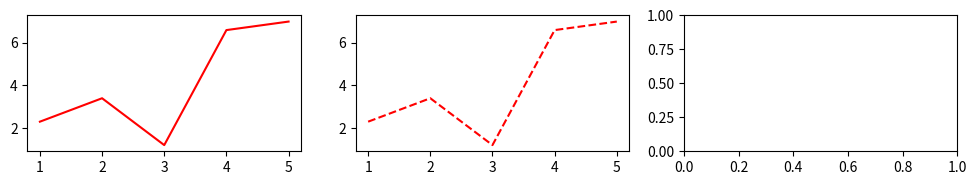

Write Python code to recreate this figure. (Note: this script raises an exception after producing the figure.)
import matplotlib.pyplot as plt
from math import *
from numpy import *
import numpy as np
#plt.figure(figsize=(12,6))




# ax1 = plt.subplot(231)
# ax1.axis([-1, 1, -1, 1])
# plt.subplot(232)
# plt.subplot(233)
# plt.subplot(234)
# plt.subplot(235)
# plt.subplot(236)

x = [1, 2, 3, 4, 5]
y = [2.3, 3.4, 1.2, 6.6, 7.0]
#z = [1,2,3,4,5]
#A.画散点图*
#plt.scatter(x, y, color='#FF0000', marker='+')
#plt.show()



fig = plt.figure(figsize=(12, 6))
plt.subplot(331)
plt.plot(x, y, color='r', linestyle='-')
plt.subplot(332)
plt.plot(x, y, color='r', linestyle='--')
plt.subplot(333)
x1 = np.arange(-math.pi, math.pi, 0.01)
y1 = np.sin(x1) #[sin(xx) for xx in x1]
X,Y = np.meshgrid(np.arange(-math.pi, math.pi, 0.5), np.arange(-math.pi, math.pi, 0.5))
plt.plot(x1, y1, color='r', linestyle='-.')
plt.scatter([1,2,3,4],[[1,2],[3,4]])

y = [2.3, 3.4, 1.2, 6.6, 7.0]
plt.subplot(334)
#plt.figure()
plt.pie(y)
plt.title('PIE', y=-0.1)

plt.subplot(335)
plt.scatter(x, y, color='#FF0000', marker='+')

x = [1, 2, 3, 4, 5]
y = [2.3, 3.4, 1.2, 6.6, 7.0]

plt.subplot(336)
plt.bar(x, y)
plt.title("bar", y=-0.3)

#####################
delta = 0.025
x = y = np.arange(-3.0, 3.0, delta)
X, Y = np.meshgrid(x, y)
Z = Y**2 + X**2
#plt.figure(figsize=(12, 6))
plt.subplot(337)
plt.contour(X, Y, Z)
plt.colorbar()
plt.title("contour")


plt.show()


#plt.show()

"""
这里的参数意义：

x为横坐标向量，y为纵坐标向量，x,y的长度必须一致。
控制颜色：color为散点的颜色标志，常用color的表示如下：

b---blue   c---cyan  g---green    k----black
m---magenta r---red  w---white    y----yellow
有四种表示颜色的方式:

用全名
16进制，如：#FF00FF
灰度强度，如：‘0.7’
控制标记风格：marker为散点的标记，标记风格有多种：

.  Point marker
,  Pixel marker
o  Circle marker
v  Triangle down marker 
^  Triangle up marker 
<  Triangle left marker 
>  Triangle right marker 
1  Tripod down marker
2  Tripod up marker
3  Tripod left marker
4  Tripod right marker
s  Square marker
p  Pentagon marker
*  Star marker
h  Hexagon marker
H  Rotated hexagon D Diamond marker
d  Thin diamond marker
| Vertical line (vlinesymbol) marker
_  Horizontal line (hline symbol) marker
+  Plus marker
x  Cross (x) marker
"""

"""
这里有一个新的参数linestyle，控制的是线型的格式：符号和线型之间的对应关系

-      实线
--     短线
-.     短点相间线
：     虚点线
"""